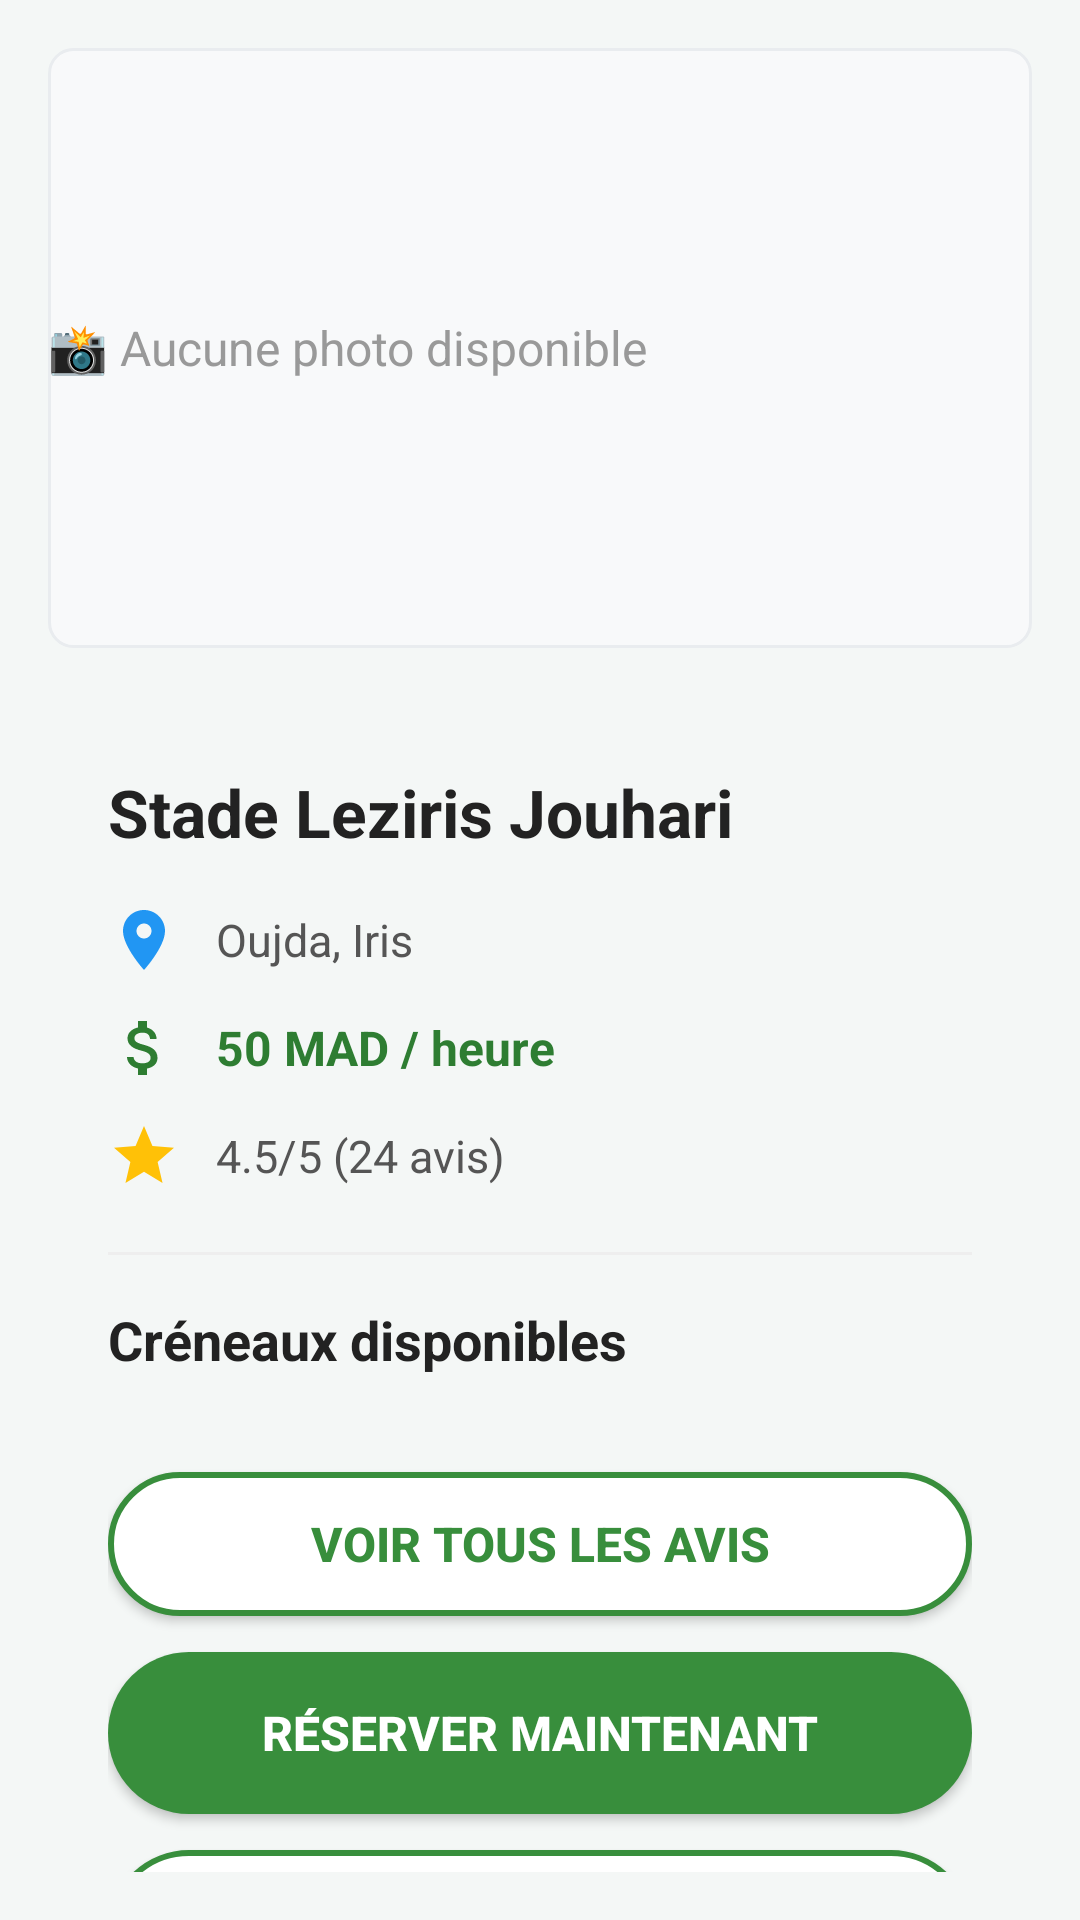

This screen was rendered from an Android layout file. Write that file and the resources it references.
<!-- AndroidManifest.xml: application theme Theme.AppCompat.Light.NoActionBar -->
<!-- res/layout/activity_detail_terrain.xml -->
<?xml version="1.0" encoding="utf-8"?>
<androidx.core.widget.NestedScrollView xmlns:android="http://schemas.android.com/apk/res/android"
    xmlns:app="http://schemas.android.com/apk/res-auto"
    android:layout_width="match_parent"
    android:layout_height="match_parent"
    android:background="#f4f7f6"
    android:fillViewport="true"
    android:padding="16dp">

    <LinearLayout
        android:layout_width="match_parent"
        android:layout_height="wrap_content"
        android:orientation="vertical">

        
        <HorizontalScrollView
            android:layout_width="match_parent"
            android:layout_height="200dp"
            android:scrollbars="none"
            android:layout_marginBottom="20dp"
            android:background="@drawable/gallery_placeholder_bg">

            <LinearLayout
                android:id="@+id/imagesContainer"
                android:layout_width="match_parent"
                android:layout_height="match_parent"
                android:orientation="horizontal"
                android:gravity="center">

                <TextView
                    android:id="@+id/tvNoPhotos"
                    android:layout_width="wrap_content"
                    android:layout_height="wrap_content"
                    android:text="📸 Aucune photo disponible"
                    android:textColor="#999999"
                    android:textSize="16sp" />
            </LinearLayout>
        </HorizontalScrollView>

        
        <LinearLayout
            android:layout_width="match_parent"
            android:layout_height="wrap_content"
            android:orientation="vertical"
            android:background="@drawable/form_card_bg"
            android:padding="20dp">

            
            <TextView
                android:id="@+id/tvName"
                android:layout_width="wrap_content"
                android:layout_height="wrap_content"
                android:text="Stade Leziris Jouhari"
                android:textSize="22sp"
                android:textStyle="bold"
                android:textColor="#222222"
                android:layout_marginBottom="16dp" />

            
            <LinearLayout
                android:layout_width="match_parent"
                android:layout_height="wrap_content"
                android:orientation="horizontal"
                android:gravity="center_vertical"
                android:layout_marginBottom="12dp">

                <ImageView
                    android:layout_width="24dp"
                    android:layout_height="24dp"
                    android:src="@drawable/ic_location"
                    android:layout_marginEnd="12dp" />

                <TextView
                    android:id="@+id/tvLocation"
                    android:layout_width="wrap_content"
                    android:layout_height="wrap_content"
                    android:text="Oujda, Iris"
                    android:textSize="15sp"
                    android:textColor="#555555" />
            </LinearLayout>

            
            <LinearLayout
                android:layout_width="match_parent"
                android:layout_height="wrap_content"
                android:orientation="horizontal"
                android:gravity="center_vertical"
                android:layout_marginBottom="12dp">

                <ImageView
                    android:layout_width="24dp"
                    android:layout_height="24dp"
                    android:src="@drawable/ic_price"
                    android:layout_marginEnd="12dp" />

                <TextView
                    android:id="@+id/tvPrice"
                    android:layout_width="wrap_content"
                    android:layout_height="wrap_content"
                    android:text="50 MAD / heure"
                    android:textStyle="bold"
                    android:textSize="16sp"
                    android:textColor="#2e7d32" />
            </LinearLayout>

            
            <LinearLayout
                android:layout_width="match_parent"
                android:layout_height="wrap_content"
                android:orientation="horizontal"
                android:gravity="center_vertical"
                android:layout_marginBottom="20dp">

                <ImageView
                    android:layout_width="24dp"
                    android:layout_height="24dp"
                    android:src="@drawable/ic_star"
                    android:layout_marginEnd="12dp" />

                <TextView
                    android:id="@+id/tvReviews"
                    android:layout_width="wrap_content"
                    android:layout_height="wrap_content"
                    android:text="4.5/5 (24 avis)"
                    android:textSize="15sp"
                    android:textColor="#555555" />
            </LinearLayout>

            
            <TextView
                android:id="@+id/tvDescription"
                android:layout_width="match_parent"
                android:layout_height="wrap_content"
                android:text="Description du terrain..."
                android:textSize="14sp"
                android:textColor="#666666"
                android:layout_marginBottom="12dp"
                android:visibility="gone"/>

            
            <LinearLayout
                android:id="@+id/capacityLayout"
                android:layout_width="match_parent"
                android:layout_height="wrap_content"
                android:orientation="horizontal"
                android:gravity="center_vertical"
                android:layout_marginBottom="12dp"
                android:visibility="gone">

                <ImageView
                    android:layout_width="24dp"
                    android:layout_height="24dp"
                    android:src="@drawable/ic_group"
                    android:layout_marginEnd="12dp" />

                <TextView
                    android:id="@+id/tvCapacity"
                    android:layout_width="wrap_content"
                    android:layout_height="wrap_content"
                    android:text="Capacité: 20 personnes"
                    android:textSize="15sp"
                    android:textColor="#555555" />
            </LinearLayout>

            
            <View
                android:layout_width="match_parent"
                android:layout_height="1dp"
                android:background="#eeeeee"
                android:layout_marginBottom="16dp" />

            
            <TextView
                android:id="@+id/tvSlotsTitle"
                android:layout_width="wrap_content"
                android:layout_height="wrap_content"
                android:text="Créneaux disponibles"
                android:textSize="18sp"
                android:textStyle="bold"
                android:textColor="#222222"
                android:layout_marginBottom="12dp" />

            
            <androidx.recyclerview.widget.RecyclerView
                android:id="@+id/rvSlots"
                android:layout_width="match_parent"
                android:layout_height="wrap_content"
                android:nestedScrollingEnabled="false"
                android:overScrollMode="never"
                android:layout_marginBottom="20dp" />

            
            <Button
                android:id="@+id/btnSeeAllReviews"
                android:layout_width="match_parent"
                android:layout_height="48dp"
                android:text="Voir tous les avis"
                android:textSize="16sp"
                android:textStyle="bold"
                android:textColor="#388e3c"
                android:drawablePadding="8dp"
                android:background="@drawable/button_outline_bg"
                android:layout_marginBottom="12dp" />

            
            <Button
                android:id="@+id/btnBook"
                android:layout_width="match_parent"
                android:layout_height="54dp"
                android:text="Réserver maintenant"
                android:textSize="16sp"
                android:textStyle="bold"
                android:textColor="#ffffff"
                android:drawablePadding="8dp"
                android:background="@drawable/button_bg"
                android:layout_marginBottom="12dp" />

            
            <Button
                android:id="@+id/btnOpenMap"
                android:layout_width="match_parent"
                android:layout_height="54dp"
                android:text="Voir sur la carte"
                android:textSize="16sp"
                android:textStyle="bold"
                android:textColor="#388e3c"
                android:drawablePadding="8dp"
                android:background="@drawable/button_outline_bg" />

        </LinearLayout>

    </LinearLayout>
</androidx.core.widget.NestedScrollView>
<!-- resources referenced by this layout -->
<resources>
  <!-- drawable button_bg (drawable) -->
  <?xml version="1.0" encoding="utf-8"?>
  <selector xmlns:android="http://schemas.android.com/apk/res/android">
      <item android:state_pressed="true">
          <shape>
              <solid android:color="#1b5e20"/>
              <corners android:radius="28dp"/>
          </shape>
      </item>
      <item>
          <shape>
              <solid android:color="#388e3c"/>
              <corners android:radius="28dp"/>
          </shape>
      </item>
  </selector>
  
  
  <!-- drawable button_outline_bg (drawable) -->
  <?xml version="1.0" encoding="utf-8"?>
  <selector xmlns:android="http://schemas.android.com/apk/res/android">
      <item android:state_pressed="true">
          <shape>
              <solid android:color="#e8f5e9"/>  
              <stroke android:width="2dp" android:color="#388e3c"/> 
              <corners android:radius="28dp"/> 
          </shape>
      </item>
      <item>
          <shape>
              <solid android:color="#ffffff"/> 
              <stroke android:width="2dp" android:color="#388e3c"/> 
              <corners android:radius="28dp"/> 
          </shape>
      </item>
  </selector>
  
  <!-- drawable gallery_placeholder_bg (drawable) -->
  <?xml version="1.0" encoding="utf-8"?>
  <shape xmlns:android="http://schemas.android.com/apk/res/android">
      <solid android:color="#f8f9fa"/>
      <corners android:radius="8dp"/>
      <stroke android:width="1dp" android:color="#e9ecef"/>
  </shape>
  <!-- drawable ic_group (drawable) -->
  <vector xmlns:android="http://schemas.android.com/apk/res/android"
      android:width="24dp"
      android:height="24dp"
      android:viewportWidth="24"
      android:viewportHeight="24"
      android:tint="#555555">
      <path
          android:fillColor="@android:color/white"
          android:pathData="M16,11c1.66,0 2.99,-1.34 2.99,-3S17.66,5 16,5c-1.66,0,-3 1.34,-3 3S14.34,11 16,11zM8,11c1.66,0 2.99,-1.34 2.99,-3S9.66,5 8,5C6.34,5,5 6.34,5 8S6.34,11 8,11zM8,13c-2.33,0,-7 1.17,-7 3.5V19h14v-2.5C15,14.17 10.33,13 8,13zM16,13c-0.29,0,-0.62,0.02,-0.97,0.05 1.16,0.84 1.97,1.97 1.97,3.45V19h6v-2.5C23,14.17 18.33,13 16,13z"/>
  </vector>
  <!-- drawable ic_location (drawable) -->
  <vector xmlns:android="http://schemas.android.com/apk/res/android"
      android:width="24dp"
      android:height="24dp"
      android:viewportWidth="24"
      android:viewportHeight="24">
      <path
          android:fillColor="#FF2196F3"
          android:pathData="M12,2C8.13,2 5,5.13 5,9c0,5.25 7,13 7,13s7,-7.75 7,-13c0,-3.87 -3.13,-7 -7,-7zM12,11.5c-1.38,0 -2.5,-1.12 -2.5,-2.5s1.12,-2.5 2.5,-2.5 2.5,1.12 2.5,2.5 -1.12,2.5 -2.5,2.5z"/>
  </vector>
  
  <!-- drawable ic_price (drawable) -->
  <vector xmlns:android="http://schemas.android.com/apk/res/android"
      android:width="24dp"
      android:height="24dp"
      android:viewportWidth="24"
      android:viewportHeight="24">
      <path
          android:fillColor="#FF2E7D32"
          android:pathData="M11.8,10.9c-2.27,-0.59 -3,-1.2 -3,-2.15 0,-1.09 1.01,-1.85 2.7,-1.85 1.78,0 2.44,0.85 2.5,2.1h2.21c-0.07,-1.72 -1.12,-3.3 -3.21,-3.81V3h-3v2.16c-1.94,0.42 -3.5,1.68 -3.5,3.61 0,2.31 1.91,3.46 4.7,4.13 2.5,0.6 3,1.48 3,2.41 0,0.69 -0.49,1.79 -2.7,1.79 -2.06,0 -2.87,-0.92 -2.98,-2.1h-2.2c0.12,2.19 1.76,3.42 3.68,3.83V21h3v-2.15c1.95,-0.37 3.5,-1.5 3.5,-3.55 0,-2.84 -2.43,-3.81 -4.7,-4.4z"/>
  </vector>
  
  <!-- drawable ic_star (drawable) -->
  <vector xmlns:android="http://schemas.android.com/apk/res/android"
      android:width="24dp"
      android:height="24dp"
      android:viewportWidth="24"
      android:viewportHeight="24">
      <path
          android:fillColor="#FFFFC107"
          android:pathData="M12,17.27L18.18,21l-1.64,-7.03L22,9.24l-7.19,-0.61L12,2 9.19,8.63 2,9.24l5.46,4.73L5.82,21z"/>
  </vector>
      
</resources>
